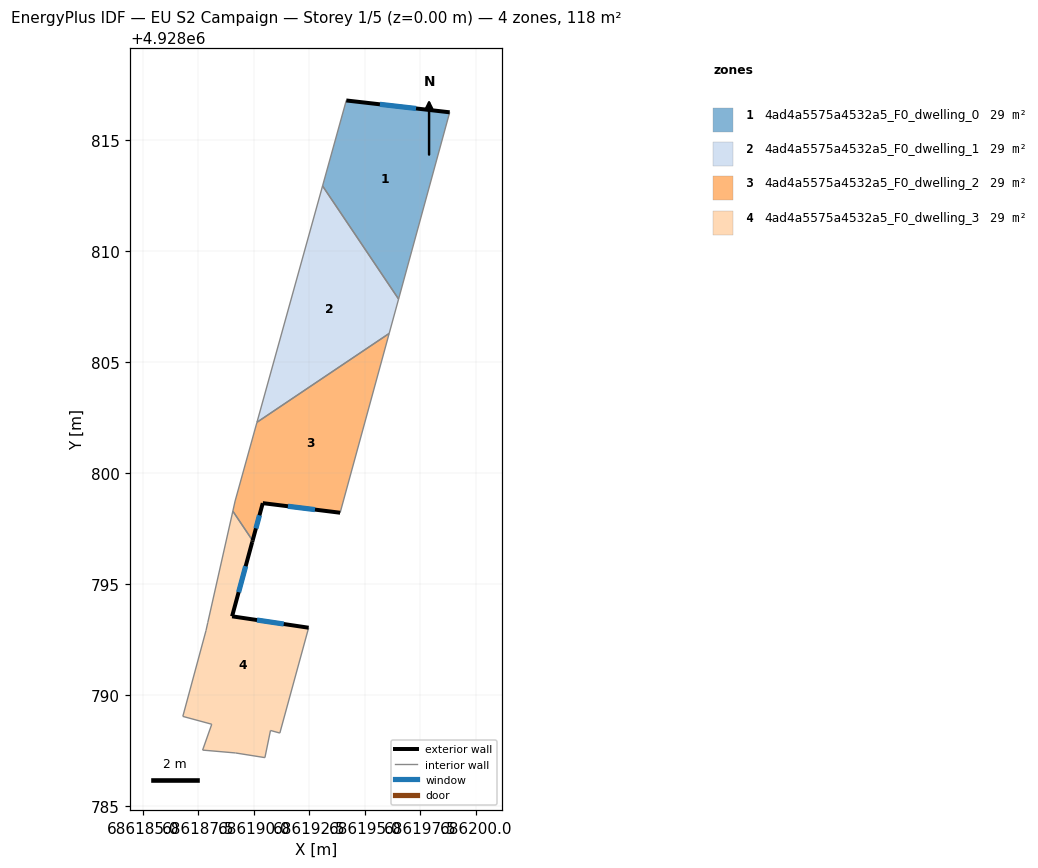
=== STOREY PLAN SPEC (per zone: floor XY polygon, exterior-wall plan segments, windows/doors) ===
zone 1: 4ad4a5575a4532a5_F0_dwelling_0  (29.5 m²)
  floor: (686198.82, 4928816.24) (686196.52, 4928807.83) (686193.10, 4928812.92) (686194.17, 4928816.77)
  exterior wall: (686198.82, 4928816.24) – (686194.17, 4928816.77)  [4.7 m]
    window: (686197.31, 4928816.41) – (686195.68, 4928816.60)  [1.7 m²]
  interior walls: 3
zone 2: 4ad4a5575a4532a5_F0_dwelling_1  (29.5 m²)
  floor: (686193.10, 4928812.92) (686196.52, 4928807.83) (686196.10, 4928806.29) (686190.14, 4928802.29)
  interior walls: 4
zone 3: 4ad4a5575a4532a5_F0_dwelling_2  (29.5 m²)
  floor: (686196.10, 4928806.29) (686193.89, 4928798.21) (686190.41, 4928798.64) (686189.95, 4928796.96) (686189.06, 4928798.28) (686189.16, 4928798.74) (686190.14, 4928802.29)
  exterior wall: (686190.41, 4928798.64) – (686193.89, 4928798.21)  [3.5 m]
    window: (686191.54, 4928798.50) – (686192.76, 4928798.35)  [1.3 m²]
  exterior wall: (686189.95, 4928796.96) – (686190.41, 4928798.64)  [1.7 m]
    window: (686190.10, 4928797.51) – (686190.26, 4928798.10)  [0.6 m²]
  interior walls: 5
zone 4: 4ad4a5575a4532a5_F0_dwelling_3  (29.5 m²)
  floor: (686189.95, 4928796.96) (686189.93, 4928796.89) (686189.02, 4928793.55) (686192.47, 4928793.04) (686191.17, 4928788.29) (686190.75, 4928788.41) (686190.50, 4928787.19) (686189.18, 4928787.40) (686187.70, 4928787.53) (686188.11, 4928788.69) (686186.81, 4928789.04) (686187.85, 4928792.91) (686187.93, 4928793.27) (686189.06, 4928798.28)
  exterior wall: (686189.93, 4928796.89) – (686189.95, 4928796.96)  [0.1 m]
  exterior wall: (686189.02, 4928793.55) – (686189.93, 4928796.89)  [3.5 m]
    window: (686189.32, 4928794.64) – (686189.64, 4928795.80)  [1.3 m²]
  exterior wall: (686192.47, 4928793.04) – (686189.02, 4928793.55)  [3.5 m]
    window: (686191.35, 4928793.20) – (686190.14, 4928793.38)  [1.3 m²]
  interior walls: 11

=== DERIVED (storey summary) ===
Building: EU S2 Campaign
Storey: 1 of 5  (floor level z = 0.00 m)
Storey gross floor area: 117.9 m²
Zones on this storey: 4
  - 4ad4a5575a4532a5_F0_dwelling_0: floor 29.5 m²; exterior wall 4.7 m (14.1 m²); 1 window(s) 1.7 m²; WWR 12.2%
  - 4ad4a5575a4532a5_F0_dwelling_1: floor 29.5 m²
  - 4ad4a5575a4532a5_F0_dwelling_2: floor 29.5 m²; exterior wall 5.3 m (15.8 m²); 2 window(s) 1.9 m²; WWR 12.2%
  - 4ad4a5575a4532a5_F0_dwelling_3: floor 29.5 m²; exterior wall 7.0 m (21.1 m²); 2 window(s) 2.5 m²; WWR 12.1%
Zone adjacency (shared interzone walls):
  - 4ad4a5575a4532a5_F0_dwelling_0 ↔ 4ad4a5575a4532a5_F0_dwelling_1
  - 4ad4a5575a4532a5_F0_dwelling_1 ↔ 4ad4a5575a4532a5_F0_dwelling_2
  - 4ad4a5575a4532a5_F0_dwelling_2 ↔ 4ad4a5575a4532a5_F0_dwelling_3